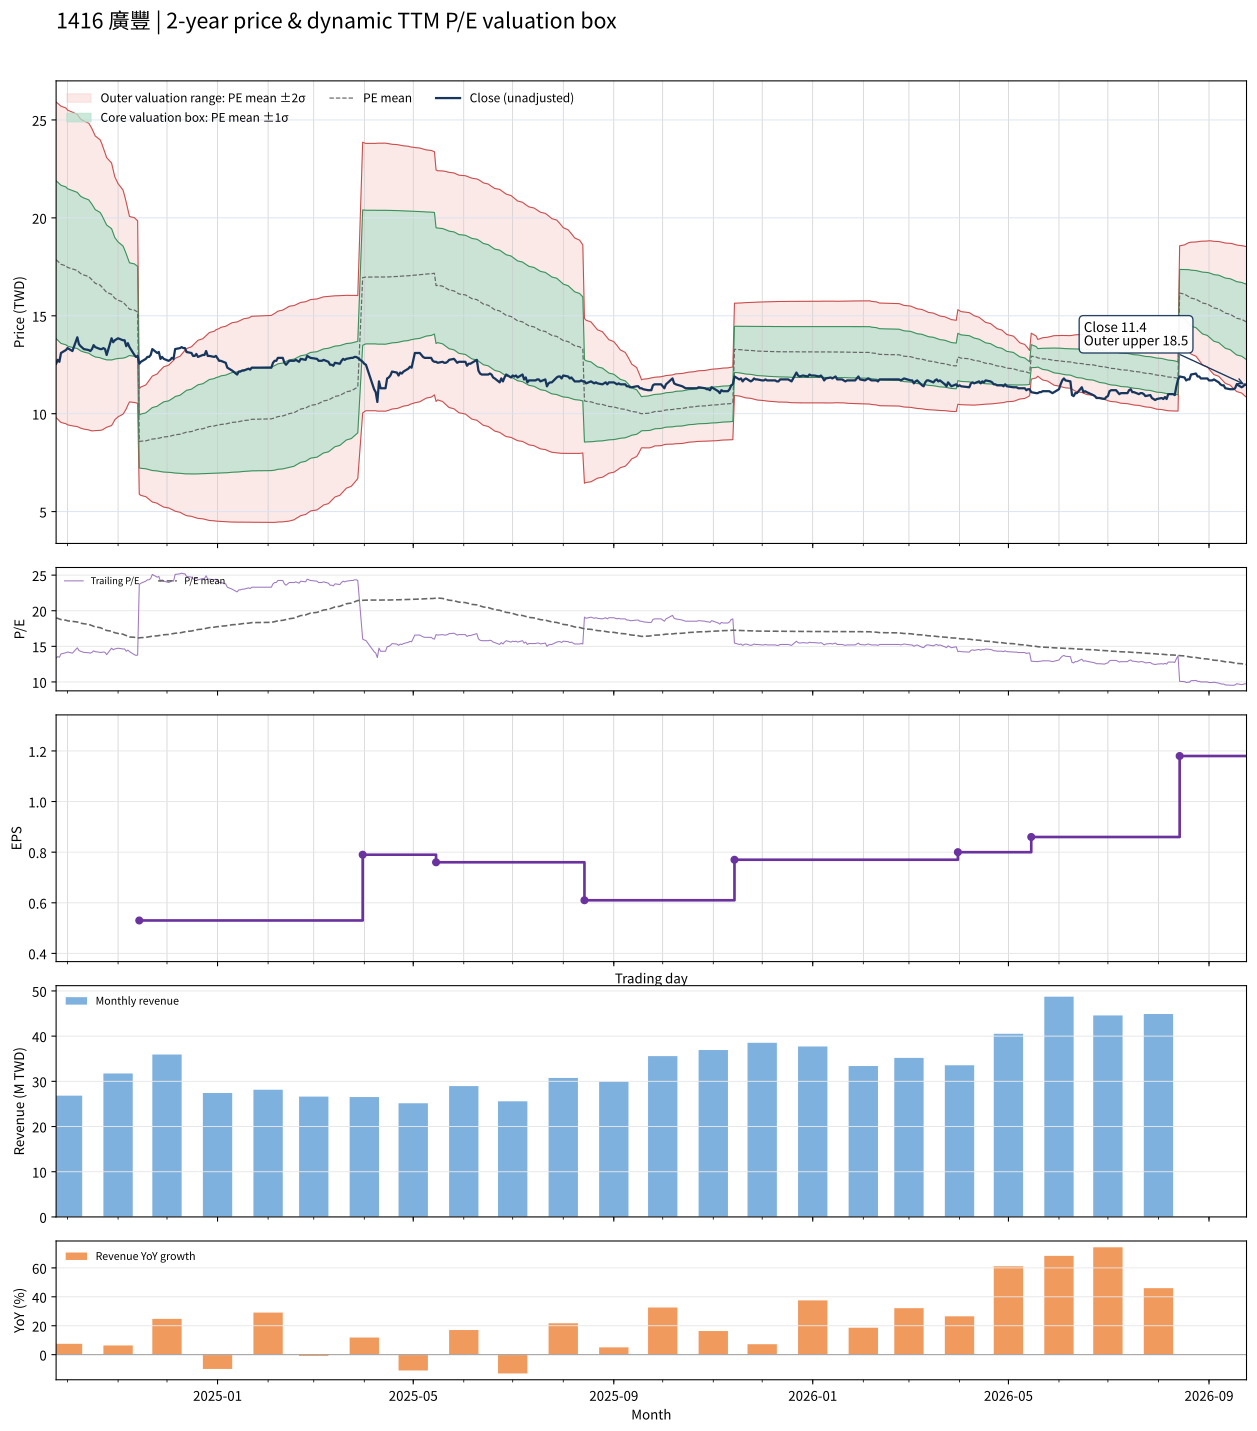

The file beside this chart, header and first rows:
date, close, available_date, period_end, ttm_eps, pe, pe_mean, pe_std, price_m2, price_m1, price_mean, price_p1, price_p2, forward_eps, forward_pe, forward_pe_mean, forward_pe_std, forward_price_m2, forward_price_m1, forward_price_mean, forward_price_p1, forward_price_p2
2024-09-24, 12.55, 2024-08-14, 2024-06-30, 0.94, 13.35, 19.01, 4.285, 9.809, 13.84, 17.87, 21.89, 25.92, , , , , , , , , 
2024-09-25, 12.75, 2024-08-14, 2024-06-30, 0.94, 13.56, 18.92, 4.291, 9.719, 13.75, 17.79, 21.82, 25.85, , , , , , , , , 
2024-09-26, 12.65, 2024-08-14, 2024-06-30, 0.94, 13.46, 18.83, 4.296, 9.628, 13.67, 17.7, 21.74, 25.78, , , , , , , , , 
2024-09-27, 13.1, 2024-08-14, 2024-06-30, 0.94, 13.94, 18.75, 4.295, 9.553, 13.59, 17.63, 21.66, 25.7, , , , , , , , , 
2024-09-30, 13.25, 2024-08-14, 2024-06-30, 0.94, 14.1, 18.67, 4.288, 9.488, 13.52, 17.55, 21.58, 25.61, , , , , , , , , 
2024-10-01, 13.35, 2024-08-14, 2024-06-30, 0.94, 14.2, 18.58, 4.274, 9.434, 13.45, 17.47, 21.49, 25.51, , , , , , , , , 
2024-10-04, 13.2, 2024-08-14, 2024-06-30, 0.94, 14.04, 18.5, 4.26, 9.379, 13.38, 17.39, 21.39, 25.4, , , , , , , , , 
2024-10-07, 13.9, 2024-08-14, 2024-06-30, 0.94, 14.79, 18.42, 4.241, 9.341, 13.33, 17.31, 21.3, 25.29, , , , , , , , , 
2024-10-08, 13.55, 2024-08-14, 2024-06-30, 0.94, 14.41, 18.34, 4.22, 9.302, 13.27, 17.24, 21.2, 25.17, , , , , , , , , 
2024-10-09, 13.45, 2024-08-14, 2024-06-30, 0.94, 14.31, 18.25, 4.198, 9.265, 13.21, 17.16, 21.1, 25.05, , , , , , , , , 
2024-10-11, 13.3, 2024-08-14, 2024-06-30, 0.94, 14.15, 18.17, 4.185, 9.214, 13.15, 17.08, 21.02, 24.95, , , , , , , , , 
2024-10-14, 13.25, 2024-08-14, 2024-06-30, 0.94, 14.1, 18.09, 4.165, 9.173, 13.09, 17, 20.92, 24.83, , , , , , , , , 
2024-10-15, 13.2, 2024-08-14, 2024-06-30, 0.94, 14.04, 18, 4.139, 9.14, 13.03, 16.92, 20.81, 24.7, , , , , , , , , 
2024-10-16, 13.3, 2024-08-14, 2024-06-30, 0.94, 14.15, 17.91, 4.103, 9.122, 12.98, 16.84, 20.69, 24.55, , , , , , , , , 
2024-10-17, 13.5, 2024-08-14, 2024-06-30, 0.94, 14.36, 17.82, 4.055, 9.126, 12.94, 16.75, 20.56, 24.37, , , , , , , , , 
2024-10-18, 13.4, 2024-08-14, 2024-06-30, 0.94, 14.26, 17.72, 4.002, 9.135, 12.9, 16.66, 20.42, 24.18, , , , , , , , , 
2024-10-21, 13.3, 2024-08-14, 2024-06-30, 0.94, 14.15, 17.63, 3.946, 9.15, 12.86, 16.57, 20.28, 23.99, , , , , , , , , 
2024-10-22, 13.3, 2024-08-14, 2024-06-30, 0.94, 14.15, 17.53, 3.891, 9.164, 12.82, 16.48, 20.14, 23.79, , , , , , , , , 
2024-10-23, 13.35, 2024-08-14, 2024-06-30, 0.94, 14.2, 17.43, 3.819, 9.206, 12.8, 16.38, 19.97, 23.56, , , , , , , , , 
2024-10-24, 13.3, 2024-08-14, 2024-06-30, 0.94, 14.15, 17.33, 3.74, 9.257, 12.77, 16.29, 19.8, 23.32, , , , , , , , , 
2024-10-25, 13, 2024-08-14, 2024-06-30, 0.94, 13.83, 17.22, 3.662, 9.307, 12.75, 16.19, 19.63, 23.08, , , , , , , , , 
2024-10-28, 13.85, 2024-08-14, 2024-06-30, 0.94, 14.73, 17.13, 3.566, 9.394, 12.75, 16.1, 19.45, 22.8, , , , , , , , , 
2024-10-29, 13.65, 2024-08-14, 2024-06-30, 0.94, 14.52, 17.02, 3.44, 9.529, 12.76, 16, 19.23, 22.46, , , , , , , , , 
2024-10-30, 13.75, 2024-08-14, 2024-06-30, 0.94, 14.63, 16.91, 3.299, 9.69, 12.79, 15.89, 18.99, 22.09, , , , , , , , , 
2024-11-01, 13.85, 2024-08-14, 2024-06-30, 0.94, 14.73, 16.8, 3.167, 9.841, 12.82, 15.79, 18.77, 21.75, , , , , , , , , 
2024-11-04, 13.75, 2024-08-14, 2024-06-30, 0.94, 14.63, 16.7, 3.045, 9.977, 12.84, 15.7, 18.56, 21.43, , , , , , , , , 
2024-11-05, 13.75, 2024-08-14, 2024-06-30, 0.94, 14.63, 16.61, 2.934, 10.1, 12.86, 15.61, 18.37, 21.13, , , , , , , , , 
2024-11-06, 13.45, 2024-08-14, 2024-06-30, 0.94, 14.31, 16.51, 2.806, 10.25, 12.88, 15.52, 18.16, 20.8, , , , , , , , , 
2024-11-07, 13.6, 2024-08-14, 2024-06-30, 0.94, 14.47, 16.41, 2.655, 10.44, 12.93, 15.43, 17.92, 20.42, , , , , , , , , 
2024-11-08, 13.4, 2024-08-14, 2024-06-30, 0.94, 14.26, 16.32, 2.518, 10.6, 12.97, 15.34, 17.7, 20.07, , , , , , , , , 
2024-11-11, 13, 2024-08-14, 2024-06-30, 0.94, 13.83, 16.27, 2.51, 10.57, 12.93, 15.29, 17.65, 20.01, , , , , , , , , 
2024-11-12, 12.9, 2024-08-14, 2024-06-30, 0.94, 13.72, 16.21, 2.496, 10.55, 12.9, 15.24, 17.59, 19.93, , , , , , , , , 
2024-11-13, 12.95, 2024-08-14, 2024-06-30, 0.94, 13.78, 16.16, 2.478, 10.53, 12.86, 15.19, 17.52, 19.85, , , , , , , , , 
2024-11-14, 12.55, 2024-11-14, 2024-09-30, 0.53, 23.68, 16.19, 2.541, 5.886, 7.233, 8.579, 9.926, 11.27, , , , , , , , , 
2024-11-15, 12.65, 2024-11-14, 2024-09-30, 0.53, 23.87, 16.22, 2.612, 5.827, 7.212, 8.596, 9.98, 11.36, , , , , , , , , 
2024-11-18, 12.8, 2024-11-14, 2024-09-30, 0.53, 24.15, 16.25, 2.69, 5.764, 7.189, 8.614, 10.04, 11.47, , , , , , , , , 
2024-11-19, 12.9, 2024-11-14, 2024-09-30, 0.53, 24.34, 16.3, 2.775, 5.695, 7.166, 8.637, 10.11, 11.58, , , , , , , , , 
2024-11-20, 12.9, 2024-11-14, 2024-09-30, 0.53, 24.34, 16.34, 2.857, 5.63, 7.144, 8.658, 10.17, 11.69, , , , , , , , , 
2024-11-21, 13, 2024-11-14, 2024-09-30, 0.53, 24.53, 16.38, 2.942, 5.564, 7.123, 8.682, 10.24, 11.8, , , , , , , , , 
2024-11-22, 13.3, 2024-11-14, 2024-09-30, 0.53, 25.09, 16.43, 3.033, 5.491, 7.098, 8.706, 10.31, 11.92, , , , , , , , , 
2024-11-25, 13.1, 2024-11-14, 2024-09-30, 0.53, 24.72, 16.47, 3.114, 5.428, 7.078, 8.729, 10.38, 12.03, , , , , , , , , 
2024-11-26, 13.15, 2024-11-14, 2024-09-30, 0.53, 24.81, 16.51, 3.193, 5.367, 7.059, 8.752, 10.44, 12.14, , , , , , , , , 
2024-11-27, 12.8, 2024-11-14, 2024-09-30, 0.53, 24.15, 16.55, 3.255, 5.321, 7.046, 8.771, 10.5, 12.22, , , , , , , , , 
2024-11-28, 12.9, 2024-11-14, 2024-09-30, 0.53, 24.34, 16.59, 3.321, 5.272, 7.032, 8.792, 10.55, 12.31, , , , , , , , , 
2024-11-29, 12.8, 2024-11-14, 2024-09-30, 0.53, 24.15, 16.63, 3.381, 5.228, 7.02, 8.812, 10.6, 12.4, , , , , , , , , 
2024-12-02, 12.7, 2024-11-14, 2024-09-30, 0.53, 23.96, 16.67, 3.438, 5.188, 7.011, 8.833, 10.66, 12.48, , , , , , , , , 
2024-12-03, 12.75, 2024-11-14, 2024-09-30, 0.53, 24.06, 16.71, 3.496, 5.148, 7.001, 8.854, 10.71, 12.56, , , , , , , , , 
2024-12-04, 12.85, 2024-11-14, 2024-09-30, 0.53, 24.25, 16.75, 3.554, 5.108, 6.991, 8.875, 10.76, 12.64, , , , , , , , , 
2024-12-05, 12.8, 2024-11-14, 2024-09-30, 0.53, 24.15, 16.79, 3.611, 5.069, 6.983, 8.897, 10.81, 12.72, , , , , , , , , 
2024-12-06, 13.3, 2024-11-14, 2024-09-30, 0.53, 25.09, 16.84, 3.685, 5.018, 6.971, 8.924, 10.88, 12.83, , , , , , , , , 
2024-12-09, 13.35, 2024-11-14, 2024-09-30, 0.53, 25.19, 16.89, 3.758, 4.968, 6.959, 8.951, 10.94, 12.93, , , , , , , , , 
2024-12-10, 13.4, 2024-11-14, 2024-09-30, 0.53, 25.28, 16.94, 3.829, 4.919, 6.948, 8.978, 11.01, 13.04, , , , , , , , , 
2024-12-11, 13.35, 2024-11-14, 2024-09-30, 0.53, 25.19, 16.99, 3.897, 4.873, 6.938, 9.004, 11.07, 13.13, , , , , , , , , 
2024-12-12, 13.35, 2024-11-14, 2024-09-30, 0.53, 25.19, 17.04, 3.965, 4.829, 6.931, 9.032, 11.13, 13.23, , , , , , , , , 
2024-12-13, 13.15, 2024-11-14, 2024-09-30, 0.53, 24.81, 17.09, 4.026, 4.792, 6.926, 9.06, 11.19, 13.33, , , , , , , , , 
2024-12-16, 13.1, 2024-11-14, 2024-09-30, 0.53, 24.72, 17.15, 4.084, 4.759, 6.923, 9.088, 11.25, 13.42, , , , , , , , , 
2024-12-17, 12.95, 2024-11-14, 2024-09-30, 0.53, 24.43, 17.2, 4.137, 4.731, 6.923, 9.116, 11.31, 13.5, , , , , , , , , 
2024-12-18, 12.95, 2024-11-14, 2024-09-30, 0.53, 24.43, 17.25, 4.189, 4.704, 6.924, 9.144, 11.36, 13.58, , , , , , , , , 
2024-12-19, 13.05, 2024-11-14, 2024-09-30, 0.53, 24.62, 17.31, 4.242, 4.677, 6.925, 9.173, 11.42, 13.67, , , , , , , , , 
2024-12-20, 12.9, 2024-11-14, 2024-09-30, 0.53, 24.34, 17.36, 4.29, 4.654, 6.928, 9.202, 11.48, 13.75, , , , , , , , , 
... 427 more rows
